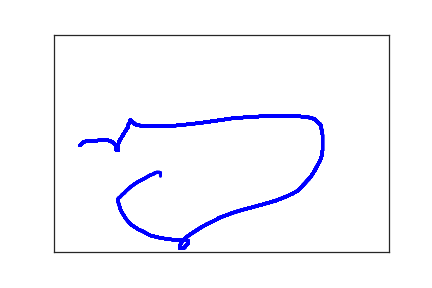

The table this chart was drawn from, first rows:
3.900000000000000000e+01, 2.550000000000000000e+02, 0.000000000000000000e+00, 1.000000000000000000e+00
4.400000000000000000e+01, 2.470000000000000000e+02, 3.900000000000000000e+01, 1.000000000000000000e+00
4.600000000000000000e+01, 2.460000000000000000e+02, 5.100000000000000000e+01, 1.000000000000000000e+00
5.100000000000000000e+01, 2.450000000000000000e+02, 6.900000000000000000e+01, 1.000000000000000000e+00
5.500000000000000000e+01, 2.440000000000000000e+02, 9.100000000000000000e+01, 1.000000000000000000e+00
5.900000000000000000e+01, 2.440000000000000000e+02, 1.030000000000000000e+02, 1.000000000000000000e+00
6.400000000000000000e+01, 2.440000000000000000e+02, 1.150000000000000000e+02, 1.000000000000000000e+00
6.800000000000000000e+01, 2.430000000000000000e+02, 1.390000000000000000e+02, 1.000000000000000000e+00
7.300000000000000000e+01, 2.430000000000000000e+02, 1.520000000000000000e+02, 1.000000000000000000e+00
7.800000000000000000e+01, 2.430000000000000000e+02, 1.650000000000000000e+02, 1.000000000000000000e+00
8.300000000000000000e+01, 2.440000000000000000e+02, 1.830000000000000000e+02, 1.000000000000000000e+00
8.700000000000000000e+01, 2.470000000000000000e+02, 2.000000000000000000e+02, 1.000000000000000000e+00
9.000000000000000000e+01, 2.510000000000000000e+02, 2.200000000000000000e+02, 1.000000000000000000e+00
9.200000000000000000e+01, 2.550000000000000000e+02, 2.310000000000000000e+02, 1.000000000000000000e+00
9.300000000000000000e+01, 2.580000000000000000e+02, 2.470000000000000000e+02, 1.000000000000000000e+00
9.300000000000000000e+01, 2.610000000000000000e+02, 2.660000000000000000e+02, 1.000000000000000000e+00
9.300000000000000000e+01, 2.630000000000000000e+02, 2.860000000000000000e+02, 1.000000000000000000e+00
9.300000000000000000e+01, 2.640000000000000000e+02, 3.090000000000000000e+02, 1.000000000000000000e+00
9.300000000000000000e+01, 2.650000000000000000e+02, 3.240000000000000000e+02, 1.000000000000000000e+00
9.300000000000000000e+01, 2.660000000000000000e+02, 3.370000000000000000e+02, 1.000000000000000000e+00
9.400000000000000000e+01, 2.660000000000000000e+02, 3.550000000000000000e+02, 1.000000000000000000e+00
9.500000000000000000e+01, 2.660000000000000000e+02, 3.730000000000000000e+02, 1.000000000000000000e+00
9.600000000000000000e+01, 2.660000000000000000e+02, 3.880000000000000000e+02, 1.000000000000000000e+00
9.600000000000000000e+01, 2.650000000000000000e+02, 4.100000000000000000e+02, 1.000000000000000000e+00
9.600000000000000000e+01, 2.630000000000000000e+02, 4.310000000000000000e+02, 1.000000000000000000e+00
9.600000000000000000e+01, 2.600000000000000000e+02, 4.480000000000000000e+02, 1.000000000000000000e+00
9.600000000000000000e+01, 2.580000000000000000e+02, 4.660000000000000000e+02, 1.000000000000000000e+00
9.600000000000000000e+01, 2.530000000000000000e+02, 4.840000000000000000e+02, 1.000000000000000000e+00
9.700000000000000000e+01, 2.460000000000000000e+02, 5.040000000000000000e+02, 1.000000000000000000e+00
1.000000000000000000e+02, 2.390000000000000000e+02, 5.180000000000000000e+02, 1.000000000000000000e+00
1.030000000000000000e+02, 2.310000000000000000e+02, 5.360000000000000000e+02, 1.000000000000000000e+00
1.070000000000000000e+02, 2.210000000000000000e+02, 5.580000000000000000e+02, 1.000000000000000000e+00
1.100000000000000000e+02, 2.140000000000000000e+02, 5.690000000000000000e+02, 1.000000000000000000e+00
1.110000000000000000e+02, 2.070000000000000000e+02, 5.830000000000000000e+02, 1.000000000000000000e+00
1.130000000000000000e+02, 2.020000000000000000e+02, 6.080000000000000000e+02, 1.000000000000000000e+00
1.130000000000000000e+02, 1.990000000000000000e+02, 6.220000000000000000e+02, 1.000000000000000000e+00
1.140000000000000000e+02, 1.970000000000000000e+02, 6.350000000000000000e+02, 1.000000000000000000e+00
1.150000000000000000e+02, 1.970000000000000000e+02, 6.770000000000000000e+02, 1.000000000000000000e+00
1.160000000000000000e+02, 1.990000000000000000e+02, 6.930000000000000000e+02, 1.000000000000000000e+00
1.170000000000000000e+02, 2.020000000000000000e+02, 7.040000000000000000e+02, 1.000000000000000000e+00
1.200000000000000000e+02, 2.040000000000000000e+02, 7.170000000000000000e+02, 1.000000000000000000e+00
1.210000000000000000e+02, 2.060000000000000000e+02, 7.380000000000000000e+02, 1.000000000000000000e+00
1.240000000000000000e+02, 2.080000000000000000e+02, 7.540000000000000000e+02, 1.000000000000000000e+00
1.280000000000000000e+02, 2.090000000000000000e+02, 7.690000000000000000e+02, 1.000000000000000000e+00
1.340000000000000000e+02, 2.110000000000000000e+02, 7.820000000000000000e+02, 1.000000000000000000e+00
1.420000000000000000e+02, 2.110000000000000000e+02, 8.040000000000000000e+02, 1.000000000000000000e+00
1.540000000000000000e+02, 2.110000000000000000e+02, 8.190000000000000000e+02, 1.000000000000000000e+00
1.650000000000000000e+02, 2.110000000000000000e+02, 8.310000000000000000e+02, 1.000000000000000000e+00
1.770000000000000000e+02, 2.100000000000000000e+02, 8.470000000000000000e+02, 1.000000000000000000e+00
1.890000000000000000e+02, 2.080000000000000000e+02, 8.660000000000000000e+02, 1.000000000000000000e+00
2.030000000000000000e+02, 2.060000000000000000e+02, 8.850000000000000000e+02, 1.000000000000000000e+00
2.240000000000000000e+02, 2.020000000000000000e+02, 9.060000000000000000e+02, 1.000000000000000000e+00
2.470000000000000000e+02, 1.970000000000000000e+02, 9.190000000000000000e+02, 1.000000000000000000e+00
2.690000000000000000e+02, 1.920000000000000000e+02, 9.320000000000000000e+02, 1.000000000000000000e+00
2.900000000000000000e+02, 1.900000000000000000e+02, 9.500000000000000000e+02, 1.000000000000000000e+00
3.100000000000000000e+02, 1.880000000000000000e+02, 9.720000000000000000e+02, 1.000000000000000000e+00
3.290000000000000000e+02, 1.880000000000000000e+02, 9.860000000000000000e+02, 1.000000000000000000e+00
3.490000000000000000e+02, 1.880000000000000000e+02, 9.990000000000000000e+02, 1.000000000000000000e+00
3.660000000000000000e+02, 1.880000000000000000e+02, 1.017000000000000000e+03, 1.000000000000000000e+00
3.790000000000000000e+02, 1.900000000000000000e+02, 1.039000000000000000e+03, 1.000000000000000000e+00
3.890000000000000000e+02, 1.940000000000000000e+02, 1.052000000000000000e+03, 1.000000000000000000e+00
... 105 more rows
